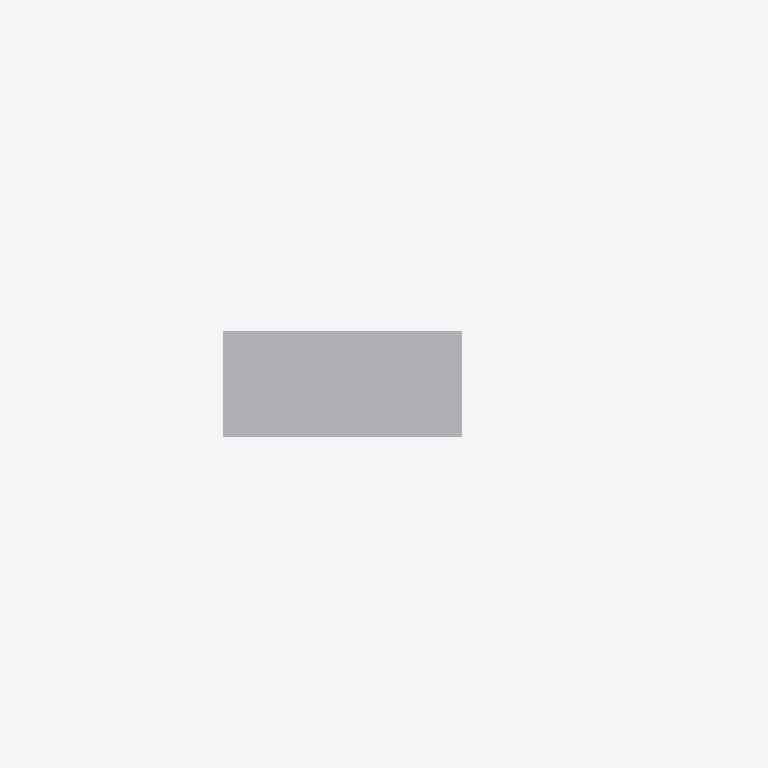
Plan cut of the same IFC building model at storey 'My Storey' (level 0.00 m, cut at 1.40 m), seen from above with north up, elements coloured by IFC class (only those large enough to see are counted): 1 other element (light grey). Cut surfaces are drawn darker.
Extent 5.4 m × 0.8 m × 7.9 m (x, y, z). Storeys (1): My Storey at 0.00 m. Elements (3): 3 IfcBuildingElementProxy.

HEADER;
FILE_DESCRIPTION(('ViewDefinition[DesignTransferView]'),'2;1');
FILE_NAME('Extrusions_Rectangles_02.ifc','2022-04-25T20:58:59-05:00',(),(),'IfcOpenShell v0.7.0-883b8a52','BlenderBIM 0.0.220315','Nobody');
FILE_SCHEMA(('IFC4'));
ENDSEC;
DATA;
#1=IFCPROJECT('1pVg4l8ujDiQh1m5nawlvm',$,'My Project',$,$,$,$,(#19,#25),#14);
#29=IFCSITE('20LK2BEJPCXAOfGVbwQ$19',$,'My Site',$,$,#52,$,$,$,$,$,$,$,$);
#35=IFCBUILDING('0By0ynEAT8UuePDb2K4hyT',$,'My Building',$,$,#58,$,$,$,$,$,$);
#41=IFCBUILDINGSTOREY('1ecToXBe9FcP1yZ6DyTPzT',$,'My Storey',$,$,#64,$,$,$,$);
#65=IFCBUILDINGELEMENTPROXY('1RjSbRMcLAbAVhxt3oPodt',$,'Cube',$,$,#230,#83,$,.COMPLEX.);
ENDSEC;
